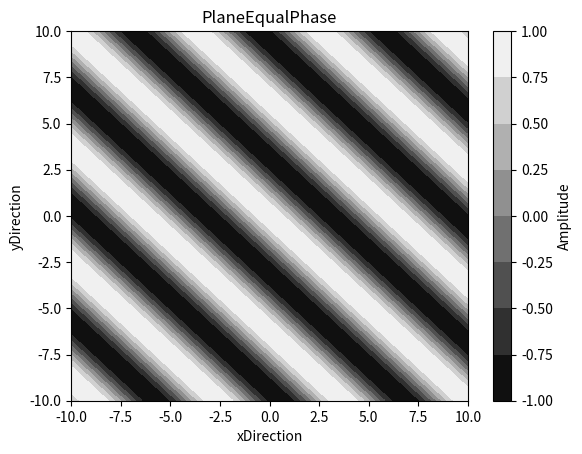
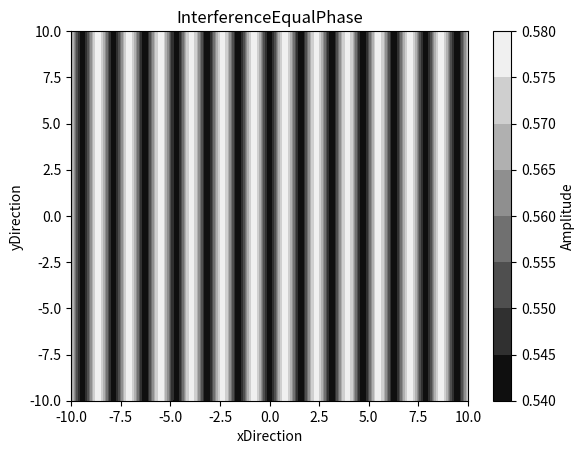
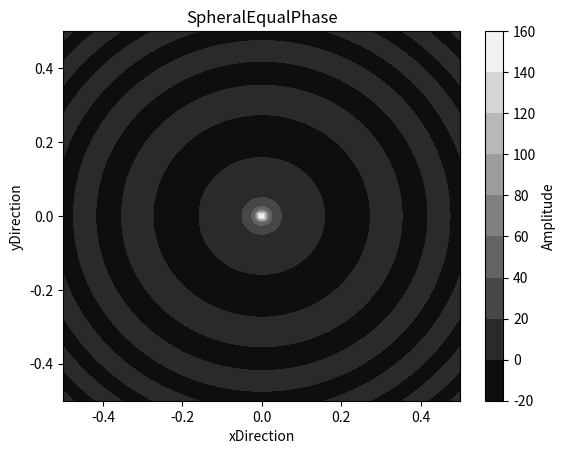

Source code (Python) for these figures, in order:
"""
功能：模拟平面波、球面波、干涉等基础光学现象
参数：波矢k，位矢r
输出：光场分布
[redacted]
机构：中国科学院长春光学机密机械与物理研究所
时间：2022.03.18@9.13
说明：（1）针对球面波：说明：对于e（x,y,z）=A/r*cos(kr-wt)，[E,X,Y,Z]作为4元数（暂时不考虑时间）的可视化，对本人可能比较难以实现
     根据哔哩哔哩网站中博主“3B1B”的“四元数可视化”的视频，对于此仿真做一些说明。
     https://www.bilibili.com/video/BV1SW411y7W1?from=search&seid=16927732778844735999&spm_id_from=333.337.0.0
     假设是发散波，以E的最大值作归一化变量e∈[0,E]垂直于x,y,z的空间正交基的方向作为4D超球，
     对约束为“E^2+X^2+Y^2+Z^2=1"的4D超球进行3D投影，3D中心原点为E,坐标轴为X,Y,Z
     球面方程为“x^2+y^2+z^2=1-e^2”，当e在增减时，其4D超球的尺度不变，而球面方程在不断缩放
     在光波传播过程中，（在此考虑时间）对于一个周期T时间段内，其振幅相对于周期时间中心T/2以cos规律变化，
     对于周期T时间平均值，以1/r不断衰减。最终在3D中呈现出以光波产生点强度e^2为最大E，
     随着传播e逐步下降，球面越来越大，并且球面变化以类简谐方式运动“x^2+y^2+z^2=1-[A/r*cos(kr-wt)]^2”
     现在球面波变为新4元数[T,X,Y,Z]的方程；；；；；；；若不考虑T，此时函数是[x,y,z]的隐函数
     在matlab中，从2016b版本更新了函数fimplicit3可以对3D隐函数进行绘图，但源码无法直接改写实现。
                也包括isosurface命令画出隐函数的等相面，在报告中会给出。
     求解隐函数的方法在Python中，有fsolve和root法，但对于类球形解算不友好，只对凸函数进行解算。
     由于模拟球对称函数，所以考虑使用r特征代替[x,y,z]，再加上T变量表示等相面
               总而言之，想三维表示球面波，对本人能力来说是够呛了
          于是根据《物理光学》第四版.梁铨廷著。书中（1.43）进行了程序编写
     最后更改时间：2022.03.17@9:24
    （2）针对平面波：以二维平面波进行模拟，突出振幅与空间的分布
     最后更改时间：2022.03.16@15:35
    （3）针对干涉：以二维平面波进行模拟，突出振幅与空间的分布，取两光束所在平面为谈论平面,取两光振幅都为A,波矢模为k
     E1(x,y)=A*cos(k_x * x + k_y * y)
     E2(x,y)=A*cos(k_x * x + k_y * y)
     E（x,y）= E1(x,y) + E2(x,y) = 2 * A * cos(cos(k_x * x)) * cos(sin(k_y *y))
     最后更改时间：时间：2022.03.17@14.38
"""

import matplotlib.pyplot as plt
from matplotlib import cm
import numpy as np


class OpticalBasicSimulation:

    def __init__(self, method=None, A=1, c=1, t=1, k=None, xgap=100, ygap=100, xextent=8, yextent=8):
        if k is None:
            k = [1, 1]
        self.method = method
        self.A = A
        self.c = c
        self.t = t
        self.k = k
        self.xgap = xgap
        self.ygap = ygap
        self.xextent = xextent
        self.yextent = yextent
        self.x_Vector = np.linspace(-self.xextent, self.xextent, self.xgap)
        self.y_Vector = np.linspace(-self.yextent, self.yextent, self.ygap)  # 在范围（-10,10）之间，以x_gap，y_gap采样
        self.r_xGrid, self.r_yGrid = np.meshgrid(self.x_Vector, self.y_Vector)  # 建立x,y坐标网格

    def ModifyParams(self, xgap=100, ygap=100, xextent=None, yextent=None, k=1):
        self.xgap = xgap
        self.ygap = ygap
        self.xextent = xextent
        self.yextent = yextent
        self.k = k
        self.x_Vector = np.linspace(-self.xextent, self.xextent, self.xgap)
        self.y_Vector = np.linspace(-self.yextent, self.yextent, self.ygap)  # 在范围（-10,10）之间，以x_gap，y_gap采样
        self.r_xGrid, self.r_yGrid = np.meshgrid(self.x_Vector, self.y_Vector)  # 建立x,y坐标网格

    def Wave(self):
        if self.method == 'Plane':
            Delta = self.k[0] * self.r_xGrid + self.k[1] * self.r_yGrid - (
                        self.k[0] ^ 2 + self.k[1] ^ 2) * self.c * self.t  # 等时相位
            E = self.A * np.cos(Delta)  # 光场分布
        elif self.method == 'Spheral':
            Delta = self.k * (self.r_xGrid ** 2 + self.r_yGrid ** 2) - self.k * self.c * self.t  # 等时相位
            E = self.A * np.cos(Delta) / np.sqrt(self.r_xGrid ** 2 + self.r_yGrid ** 2)  # 光场分布
        elif self.method == 'Interference':
            E = self.A * np.cos(np.cos(self.k[0] * self.r_xGrid)) * np.cos(np.sin(self.k[0] * self.r_xGrid))  # 光场分布
        else:
            E = 0
        return E

    def plotshow(self, E):
        fig, ax = plt.subplots()  # 建立画布和轴
        cont = plt.contourf(self.r_xGrid, self.r_yGrid, E, cmap=cm.gray)  # 建立等相面赋予对象cont
        fig.canvas.manager.set_window_title('%s' % self.method)  # 画布对象标题
        cont_colorbar = plt.colorbar(cont)  # 做cont对象的颜色条
        ax.set_title('%sEqualPhase' % self.method)  # 轴对象设置标题
        ax.set_xlabel('xDirection')  # 轴对象坐标标识
        ax.set_ylabel('yDirection')
        cont_colorbar.set_label('Amplitude')
        plt.show()  # 显示图像结果


if __name__ == '__main__':
    # 建立基础仿真对象
    OptBasic = OpticalBasicSimulation(A=1, c=1, t=1, k=None, xextent=10, yextent=10)
    # 平面波仿真
    OptBasic.method = 'Plane'
    PlaneE = OptBasic.Wave()
    OptBasic.plotshow(PlaneE)
    # 干涉仿真
    OptBasic.method = 'Interference'
    InterferenceE = OptBasic.Wave()
    OptBasic.plotshow(InterferenceE)
    # 球面波仿真
    OptBasic.method = 'Spheral'
    OptBasic.ModifyParams(k=20 * np.pi, xextent=0.5, yextent=0.5)
    SpheralE = OptBasic.Wave()
    OptBasic.plotshow(SpheralE)
